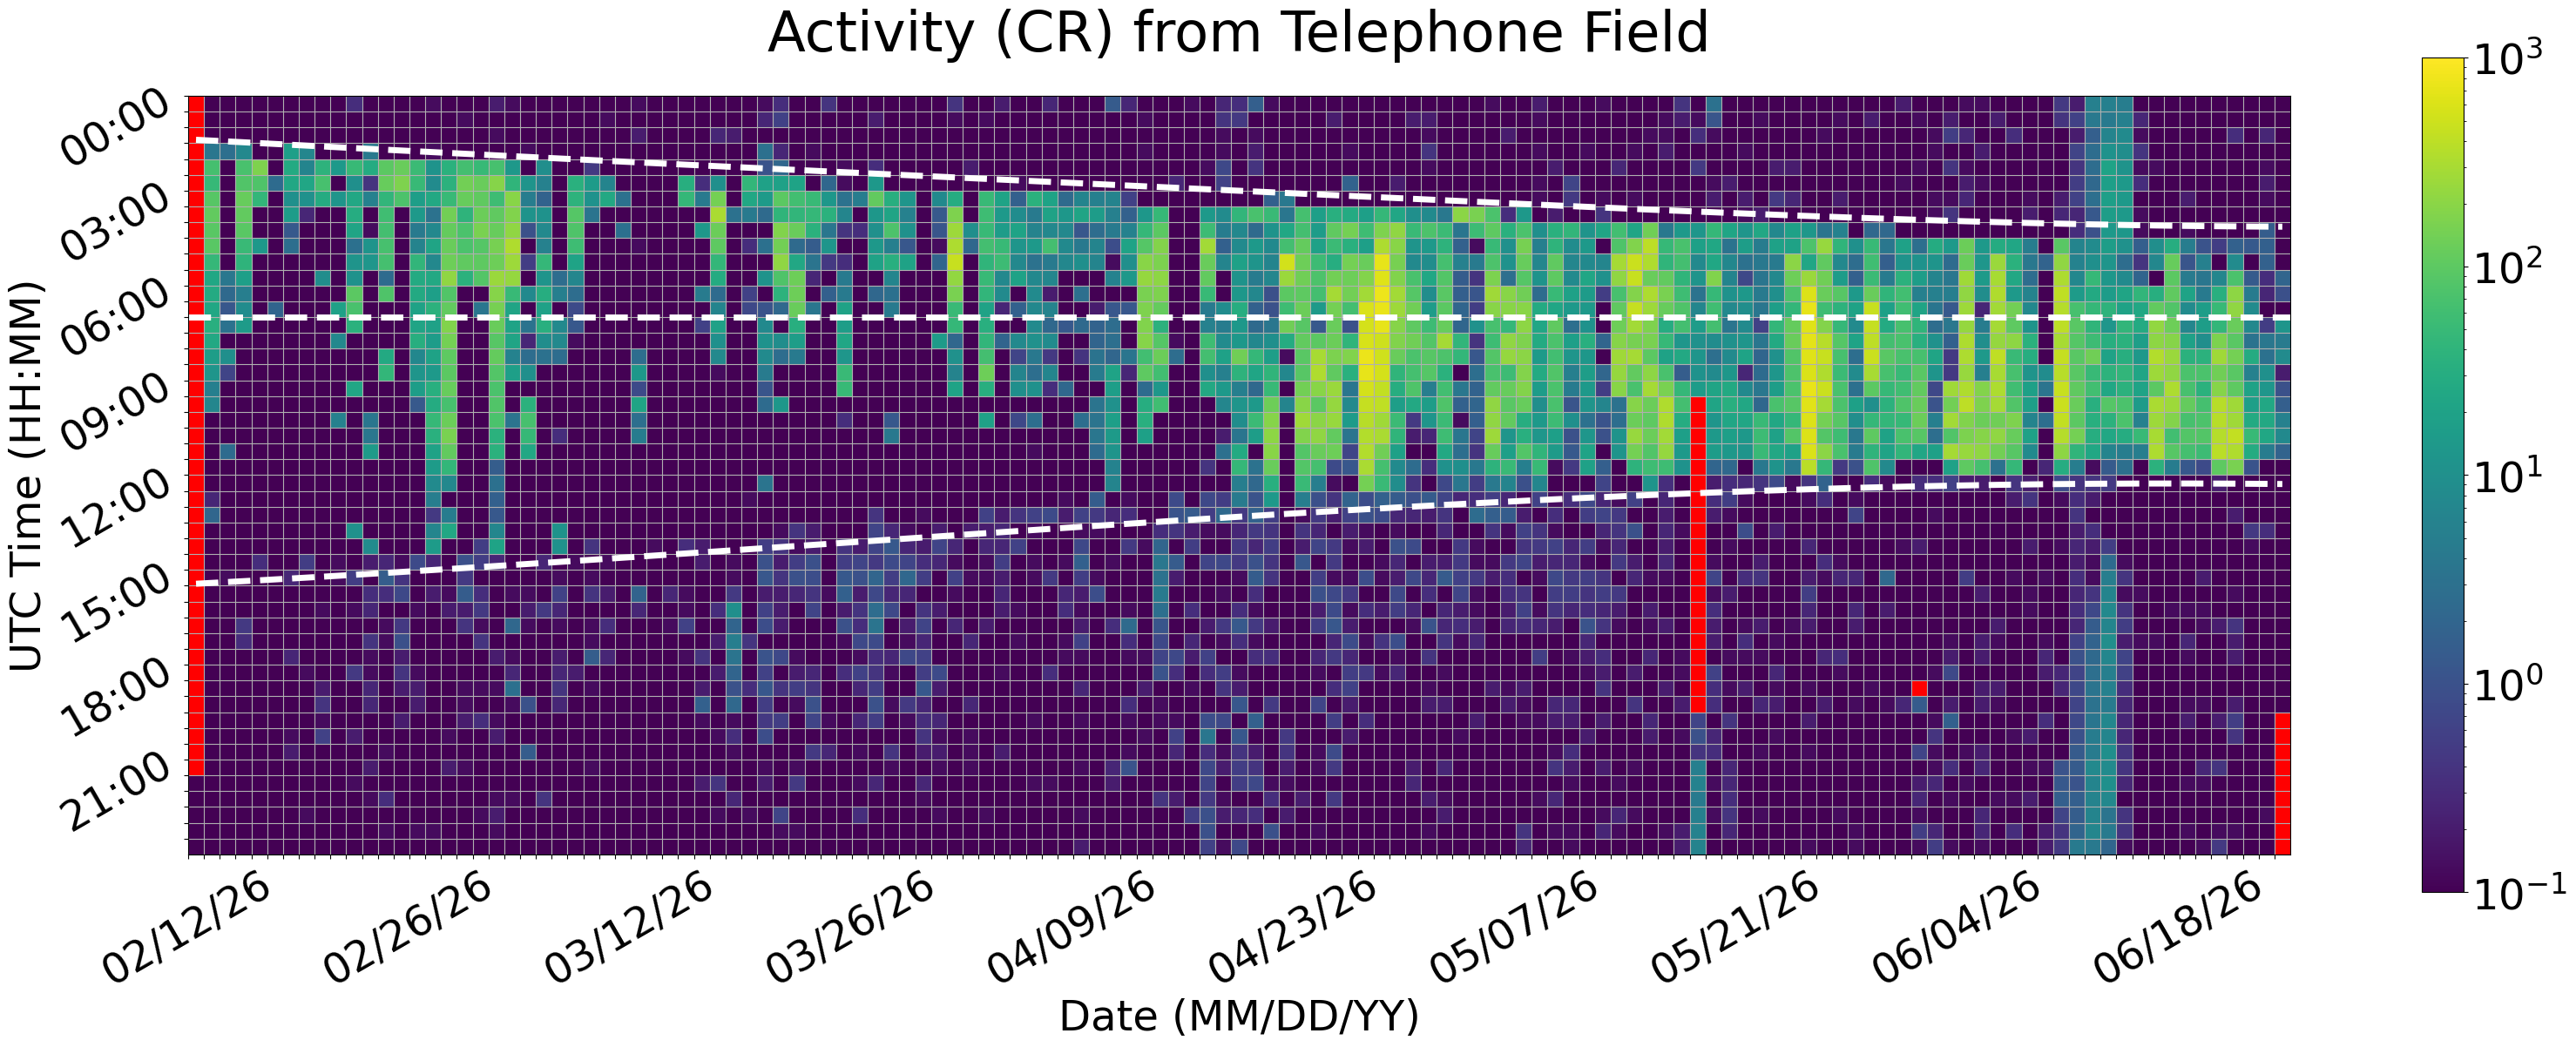

Values plotted in this chart, from the file beside it:
Time (UTC), 02/12/26, 02/13/26, 02/14/26, 02/15/26, 02/16/26, 02/17/26, 02/18/26, 02/19/26, 02/20/26, 02/21/26, 02/22/26, 02/23/26, 02/24/26, 02/25/26, 02/26/26, 02/27/26, 02/28/26, 03/01/26, 03/02/26, 03/03/26, 03/04/26, 03/05/26, 03/06/26
00:00, , 0.0, 0.0, 0.0, 0.0, 0.0, 0.0, 0.0, 0.0, 0.0, 0.3333, 0.0, 0.0, 0.0, 0.06667, 0.1333, 0.0, 0.0, 0.06667, 0.2, 0.1333, 0.0, 0.0
00:30, , 0.0, 0.0, 0.0, 0.0, 0.0, 0.0, 0.0, 0.06667, 0.0, 0.0, 0.0, 0.0, 0.0, 0.06667, 0.0, 0.0, 0.1333, 0.0, 0.0, 0.06667, 0.0, 0.0
01:00, , 0.0, 0.0, 0.06667, 0.0, 0.0, 0.0, 0.0, 0.0, 0.0, 0.0, 0.0, 0.06667, 0.0, 0.0, 0.0, 0.0, 0.06667, 0.0, 0.1333, 0.0, 0.0, 0.0
01:30, , 3.733, 2.867, 7.4, 0.0, 0.0, 18.33, 6.733, 0.06667, 0.0, 0.0, 4.2, 0.0, 0.0, 0.0, 0.1333, 0.0, 0.0, 0.0, 0.0, 0.0, 0.1333, 0.0
02:00, , 65.27, 0.0, 70.87, 168.2, 0.0, 28.07, 6.467, 38.07, 14.2, 49.27, 28.73, 98.07, 121.3, 53.0, 11.2, 35.67, 64.67, 50.07, 69.0, 13.4, 0.0, 9.333
02:30, , 48.0, 0.0, 82.47, 78.07, 2.533, 24.07, 23.2, 69.67, 0.0, 9.8, 0.4, 116.2, 169.2, 49.4, 8.467, 36.8, 138.9, 122.9, 186.3, 42.13, 11.93, 5.733
03:00, , 90.0, 0.0, 116.9, 44.4, 0.0, 10.27, 10.6, 28.67, 12.13, 24.87, 5.667, 43.33, 77.27, 17.47, 26.27, 49.27, 118.0, 106.4, 57.13, 193.7, 4.933, 1.8
03:30, , 109.5, 0.0, 108.9, 0.0, 0.0, 16.07, 0.2667, 0.0, 0.0, 30.0, 0.0, 58.53, 0.0, 14.13, 3.267, 142.5, 39.6, 127.1, 104.7, 171.6, 11.47, 10.87
04:00, , 96.13, 0.0, 95.53, 0.0, 0.0, 1.333, 0.0, 0.06667, 0.0, 21.93, 0.1333, 64.73, 0.0, 4.4, 7.267, 114.5, 72.47, 157.3, 117.5, 220.4, 1.0, 7.533
04:30, , 96.27, 0.0, 51.2, 13.73, 0.0, 2.8, 0.0, 0.0, 0.0, 3.0, 11.73, 68.93, 0.0, 6.2, 21.4, 121.2, 74.8, 89.27, 151.1, 329.1, 0.0, 5.733
05:00, , 45.8, 0.0, 40.33, 0.0, 0.0, 0.0, 0.0, 0.0, 0.0, 11.93, 12.6, 66.93, 0.0, 42.87, 7.267, 130.5, 104.2, 101.5, 133.1, 259.1, 0.5333, 46.67
05:30, , 24.33, 3.8, 17.8, 0.0, 0.0, 0.0, 0.0, 9.067, 0.0, 11.0, 0.0, 2.467, 0.0, 27.53, 26.33, 215.5, 36.27, 86.13, 249.0, 230.3, 0.0, 11.93
06:00, , 27.47, 2.333, 5.067, 0.0, 0.0, 0.0, 0.0, 0.0, 0.0, 99.07, 0.0, 78.93, 0.0, 26.47, 18.4, 82.53, 0.0, 0.0, 187.6, 49.67, 7.867, 31.33
06:30, , 23.8, 1.2, 8.8, 0.0, 1.933, 0.0, 0.0, 0.0, 19.6, 72.2, 0.0, 0.0, 0.0, 20.13, 37.73, 109.5, 0.0, 3.667, 152.0, 21.93, 0.0, 19.73
07:00, , 33.0, 3.267, 15.4, 0.0, 0.0, 0.0, 0.0, 0.0, 0.0, 36.07, 0.06667, 0.0, 0.0, 21.67, 19.47, 173.1, 0.0, 0.0, 119.8, 21.13, 3.333, 32.93
07:30, , 25.73, 0.0, 0.0, 0.0, 0.0, 0.0, 0.0, 0.0, 7.267, 0.0, 0.06667, 0.0, 0.0, 32.53, 16.07, 144.7, 0.0, 0.0, 91.4, 21.53, 0.2667, 9.2
08:00, , 17.07, 10.0, 0.0, 0.0, 0.0, 0.0, 0.0, 0.0, 0.0, 0.0, 0.0, 27.07, 0.0, 7.0, 20.2, 101.7, 0.0, 0.0, 111.5, 5.933, 2.733, 3.133
08:30, , 12.33, 0.6667, 0.0, 0.0, 0.0, 0.0, 0.0, 0.0, 0.0, 0.0, 0.06667, 44.2, 0.0, 12.13, 14.67, 99.33, 0.0, 0.0, 84.73, 17.87, 9.733, 0.0
09:00, , 5.267, 0.0, 0.0, 0.0, 0.0, 0.0, 0.0, 0.0, 0.0, 23.07, 0.0, 0.0, 0.0, 16.73, 32.93, 118.5, 0.0, 0.0, 72.4, 0.0, 0.0, 0.0
09:30, , 6.867, 0.06667, 0.0, 0.0, 0.0, 0.0, 0.0, 0.0, 0.0, 0.0, 0.0, 0.0, 0.0, 1.333, 29.1, 68.73, 0.0, 0.0, 82.67, 0.0, 35.27, 0.06667
10:00, , 0.0, 0.0, 0.0, 0.0, 0.0, 0.0, 0.0, 0.0, 5.733, 0.0, 3.733, 0.0, 0.0, 0.0, 48.67, 127.3, 0.0, 0.0, 74.8, 3.467, 67.4, 0.0
10:30, , 0.0, 0.0, 0.0, 0.0, 0.0, 0.0, 0.0, 0.0, 0.0, 0.06667, 3.867, 0.0, 0.0, 0.0, 34.67, 157.1, 0.0, 0.0, 36.13, 0.0, 48.27, 0.0
11:00, , 0.0, 2.467, 0.06667, 0.0, 0.0, 0.0, 0.0, 0.0, 0.0, 0.0, 15.07, 0.0, 0.0, 0.0, 20.53, 108.7, 0.0, 0.0, 36.13, 0.0, 25.27, 0.0
11:30, , 0.06667, 0.0, 0.0, 0.0, 0.0, 0.0, 0.0, 0.0, 0.0, 0.0, 0.0, 0.0, 0.0, 0.0, 15.8, 44.73, 0.0, 0.0, 1.533, 0.0, 0.0, 0.0
12:00, , 0.0, 0.0, 0.0, 0.0, 0.0, 0.0, 0.0, 0.0, 0.0, 0.0, 0.0, 0.0, 0.0, 0.0, 8.067, 7.333, 0.0, 0.0, 3.0, 0.0, 0.0, 0.0
12:30, , 0.2667, 0.0, 0.0, 0.0, 0.0, 0.0, 0.0, 0.0, 0.0, 0.0, 0.0, 0.0, 0.0, 0.0, 5.2, 0.0, 0.0, 0.0, 1.667, 0.0, 0.06667, 0.0
13:00, , 2.067, 0.0, 0.0, 0.0, 0.0, 0.0, 0.0, 0.0, 0.0, 0.0, 0.06667, 0.0, 0.0, 0.0, 0.4667, 4.867, 0.0, 0.0, 1.267, 0.0, 0.0, 0.0
13:30, , 0.0, 0.0, 0.0, 0.0, 0.0, 0.0, 0.0, 0.0, 0.0, 10.53, 0.0, 0.0, 0.0, 0.0, 6.533, 24.67, 0.0, 0.0, 6.8, 0.0, 0.0, 0.0
14:00, , 0.0, 0.0, 0.0, 0.0, 0.0, 0.0, 0.0, 0.0, 0.0, 0.0, 8.533, 0.0, 0.0, 0.0, 15.8, 0.0, 0.0, 0.5333, 20.8, 0.0, 0.0, 0.0
14:30, , 0.0, 0.0, 0.0, 0.3333, 0.0, 0.06667, 0.5333, 0.0, 0.1333, 0.06667, 0.2, 0.2667, 0.1333, 0.8, 0.2667, 0.06667, 0.9333, 0.5333, 0.2667, 0.06667, 0.0, 0.2667
15:00, , 0.0, 0.1333, 0.0, 0.0, 0.0, 0.2667, 0.06667, 0.06667, 0.1333, 0.5333, 0.0, 1.533, 0.4, 0.06667, 0.06667, 0.0, 0.4667, 0.06667, 0.06667, 0.06667, 0.06667, 0.06667
15:30, , 0.06667, 0.0, 0.0, 0.0, 0.0, 0.0, 0.0, 0.0, 0.0, 0.0, 0.3333, 0.3333, 0.7333, 0.06667, 0.2, 0.1333, 1.467, 0.3333, 0.0, 0.1333, 0.1333, 0.06667
16:00, , 0.0, 0.0, 0.0, 0.0, 0.06667, 0.0, 0.0, 0.1333, 0.0, 0.1333, 0.2667, 0.0, 0.0, 0.1333, 0.0, 0.2, 0.2, 0.4667, 0.0, 0.0, 0.2, 0.4667
16:30, , 0.0, 0.0, 0.4667, 0.0, 0.0, 0.0, 0.0, 0.0, 0.06667, 0.0, 0.0, 0.1333, 0.4667, 0.06667, 0.0, 0.06667, 0.4, 0.1333, 0.0, 2.133, 0.1333, 0.0
17:00, , 0.0, 0.0, 0.3333, 0.0, 0.0, 0.0, 0.0, 0.06667, 0.0, 0.06667, 0.4, 0.1333, 0.9333, 0.0, 0.0, 0.0, 0.0, 0.4, 0.06667, 0.0, 0.0, 0.0
17:30, , 0.0, 0.06667, 0.0, 0.0, 0.0, 0.2667, 0.0, 0.0, 0.0, 0.06667, 0.1333, 0.06667, 0.2, 0.06667, 0.0, 0.06667, 0.06667, 0.06667, 0.2, 0.1333, 0.0, 0.0
18:00, , 0.0, 0.06667, 0.06667, 0.0, 0.0, 0.06667, 0.1333, 0.0, 0.0, 0.4667, 0.1333, 0.06667, 0.4, 0.1333, 0.06667, 0.0, 0.0, 0.06667, 0.0, 0.2667, 0.0, 0.06667
18:30, , 0.0, 0.0, 0.0, 0.0, 0.0, 0.0, 0.0, 0.2, 0.0, 0.0, 0.2667, 0.0, 0.2, 0.2, 0.0, 0.0, 0.1333, 0.1333, 0.1333, 3.0, 0.06667, 0.0
19:00, , 0.0, 0.0, 0.0, 0.0, 0.0, 0.0, 0.0, 0.4, 0.0, 0.06667, 0.2667, 0.06667, 0.0, 0.2, 0.0, 0.0, 0.1333, 0.0, 0.0, 0.1333, 1.0, 0.0
19:30, , 0.0, 0.0, 0.0, 0.0, 0.0, 0.0, 0.0, 0.1333, 0.0, 0.0, 0.06667, 0.06667, 0.2, 0.0, 0.06667, 0.0, 0.2, 0.3333, 0.1333, 0.0, 0.0, 0.06667
20:00, , 0.06667, 0.0, 0.0, 0.0, 0.0, 0.1333, 0.0, 0.6, 0.0, 0.2, 0.06667, 0.06667, 0.0, 0.0, 0.06667, 0.1333, 0.06667, 0.0, 0.2, 0.0, 0.0, 0.0
20:30, , 0.0, 0.0, 0.06667, 0.0, 0.0, 0.2, 0.0, 0.06667, 0.0, 0.0, 0.0, 0.1333, 0.0, 0.0, 0.06667, 0.0, 0.0, 0.06667, 0.0, 0.0, 1.467, 0.0
21:00, , 0.0, 0.06667, 0.0, 0.0, 0.0, 0.06667, 0.06667, 0.0, 0.0, 0.06667, 0.2, 0.0, 0.0, 0.06667, 0.0, 0.2, 0.1333, 0.0, 0.06667, 0.0, 0.06667, 0.0
21:30, 0.0, 0.0, 0.0, 0.0, 0.0, 0.06667, 0.06667, 0.0, 0.0, 0.0, 0.1333, 0.0, 0.0, 0.0, 0.0, 0.0, 0.0, 0.06667, 0.06667, 0.06667, 0.06667, 0.0, 0.0
22:00, 0.0, 0.0, 0.0, 0.0, 0.0, 0.0, 0.0, 0.0, 0.0, 0.0, 0.0, 0.1333, 0.3333, 0.06667, 0.0, 0.0, 0.0, 0.0, 0.0, 0.1333, 0.1333, 0.0, 0.4
22:30, 0.0, 0.0, 0.0, 0.0, 0.0, 0.0, 0.0, 0.1333, 0.0, 0.0, 0.06667, 0.06667, 0.0, 0.0, 0.0, 0.06667, 0.0, 0.0, 0.1333, 0.2, 0.0, 0.06667, 0.06667
23:00, 0.0, 0.0, 0.0, 0.0, 0.0, 0.0, 0.0, 0.0, 0.0, 0.0, 0.0, 0.06667, 0.1333, 0.0, 0.1333, 0.1333, 0.0, 0.0, 0.06667, 0.1333, 0.0, 0.0, 0.0
23:30, 0.0, 0.0, 0.0, 0.0, 0.0, 0.0, 0.0, 0.0, 0.0, 0.0, 0.0, 0.0, 0.0, 0.0, 0.0, 0.0, 0.0, 0.0, 0.06667, 0.06667, 0.0, 0.0, 0.0
